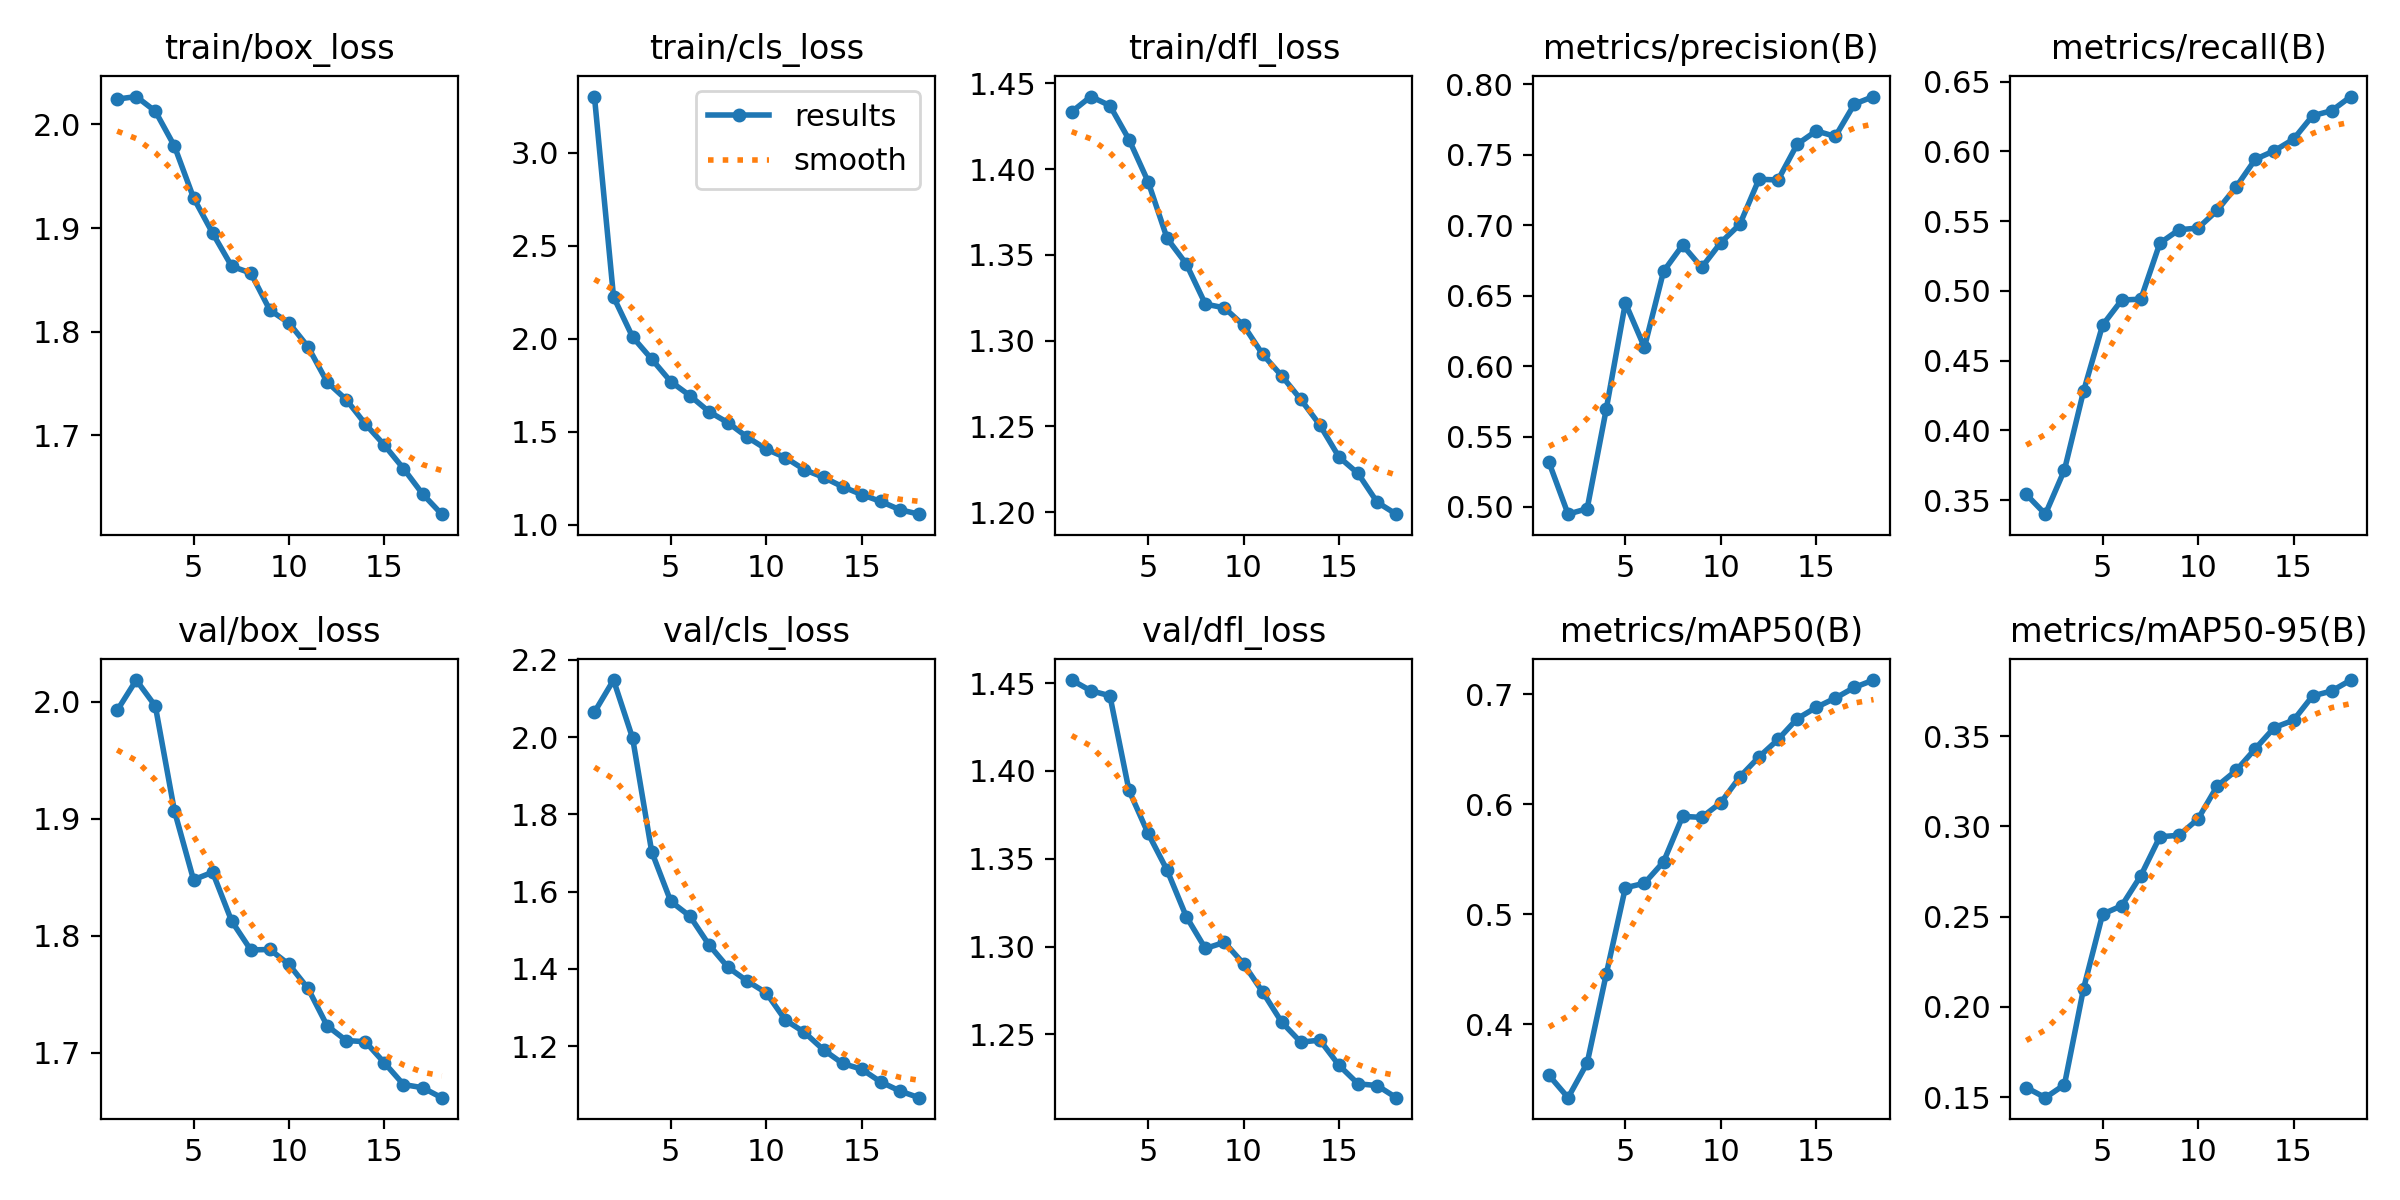

Values plotted in this chart, from the file beside it:
epoch, time, train/box_loss, train/cls_loss, train/dfl_loss, metrics/precision(B), metrics/recall(B), metrics/mAP50(B), metrics/mAP50-95(B), val/box_loss, val/cls_loss, val/dfl_loss, lr/pg0, lr/pg1, lr/pg2
1, 656.6, 2.024, 3.303, 1.433, 0.5317, 0.3541, 0.3535, 0.1554, 1.992, 2.065, 1.452, 0.0003027, 0.0003027, 0.0003027
2, 941.4, 2.027, 2.225, 1.442, 0.4949, 0.3399, 0.3332, 0.1497, 2.018, 2.148, 1.446, 0.0005723, 0.0005723, 0.0005723
3, 1459, 2.013, 2.009, 1.437, 0.4988, 0.3716, 0.3647, 0.1569, 1.996, 1.998, 1.443, 0.0008087, 0.0008087, 0.0008087
4, 1769, 1.979, 1.891, 1.417, 0.5694, 0.428, 0.4455, 0.2101, 1.907, 1.703, 1.389, 0.000759, 0.000759, 0.000759
5, 2441, 1.929, 1.769, 1.393, 0.6448, 0.4755, 0.524, 0.2514, 1.848, 1.575, 1.364, 0.000709, 0.000709, 0.000709
6, 2753, 1.895, 1.694, 1.36, 0.6133, 0.4934, 0.5282, 0.256, 1.854, 1.537, 1.343, 0.000659, 0.000659, 0.000659
7, 3513, 1.863, 1.608, 1.345, 0.6672, 0.494, 0.5476, 0.2727, 1.812, 1.462, 1.317, 0.000609, 0.000609, 0.000609
8, 3812, 1.857, 1.548, 1.321, 0.6858, 0.5342, 0.5889, 0.2943, 1.788, 1.404, 1.299, 0.000559, 0.000559, 0.000559
9, 5381, 1.821, 1.471, 1.319, 0.6699, 0.5437, 0.588, 0.2951, 1.788, 1.369, 1.302, 0.000509, 0.000509, 0.000509
10, 6265, 1.808, 1.407, 1.309, 0.6876, 0.545, 0.6014, 0.3041, 1.775, 1.338, 1.29, 0.000459, 0.000459, 0.000459
11, 6855, 1.785, 1.361, 1.292, 0.7006, 0.5576, 0.6249, 0.3223, 1.755, 1.267, 1.274, 0.000409, 0.000409, 0.000409
12, 7134, 1.751, 1.296, 1.279, 0.7326, 0.5745, 0.643, 0.331, 1.723, 1.236, 1.257, 0.0003591, 0.0003591, 0.0003591
13, 7418, 1.734, 1.255, 1.266, 0.7321, 0.5943, 0.6589, 0.343, 1.71, 1.19, 1.246, 0.0003091, 0.0003091, 0.0003091
14, 7718, 1.711, 1.204, 1.251, 0.7574, 0.6004, 0.6777, 0.3548, 1.709, 1.155, 1.247, 0.0002591, 0.0002591, 0.0002591
15, 8618, 1.69, 1.162, 1.232, 0.7669, 0.6087, 0.6881, 0.3588, 1.691, 1.14, 1.232, 0.0002091, 0.0002091, 0.0002091
16, 8904, 1.668, 1.125, 1.223, 0.7629, 0.6255, 0.6965, 0.3722, 1.673, 1.107, 1.222, 0.0001591, 0.0001591, 0.0001591
17, 9786, 1.643, 1.081, 1.206, 0.786, 0.6291, 0.7062, 0.375, 1.67, 1.084, 1.221, 0.0001091, 0.0001091, 0.0001091
18, 10560, 1.624, 1.057, 1.199, 0.7913, 0.6392, 0.7129, 0.381, 1.662, 1.066, 1.214, 5.9085e-05, 5.9085e-05, 5.9085e-05
